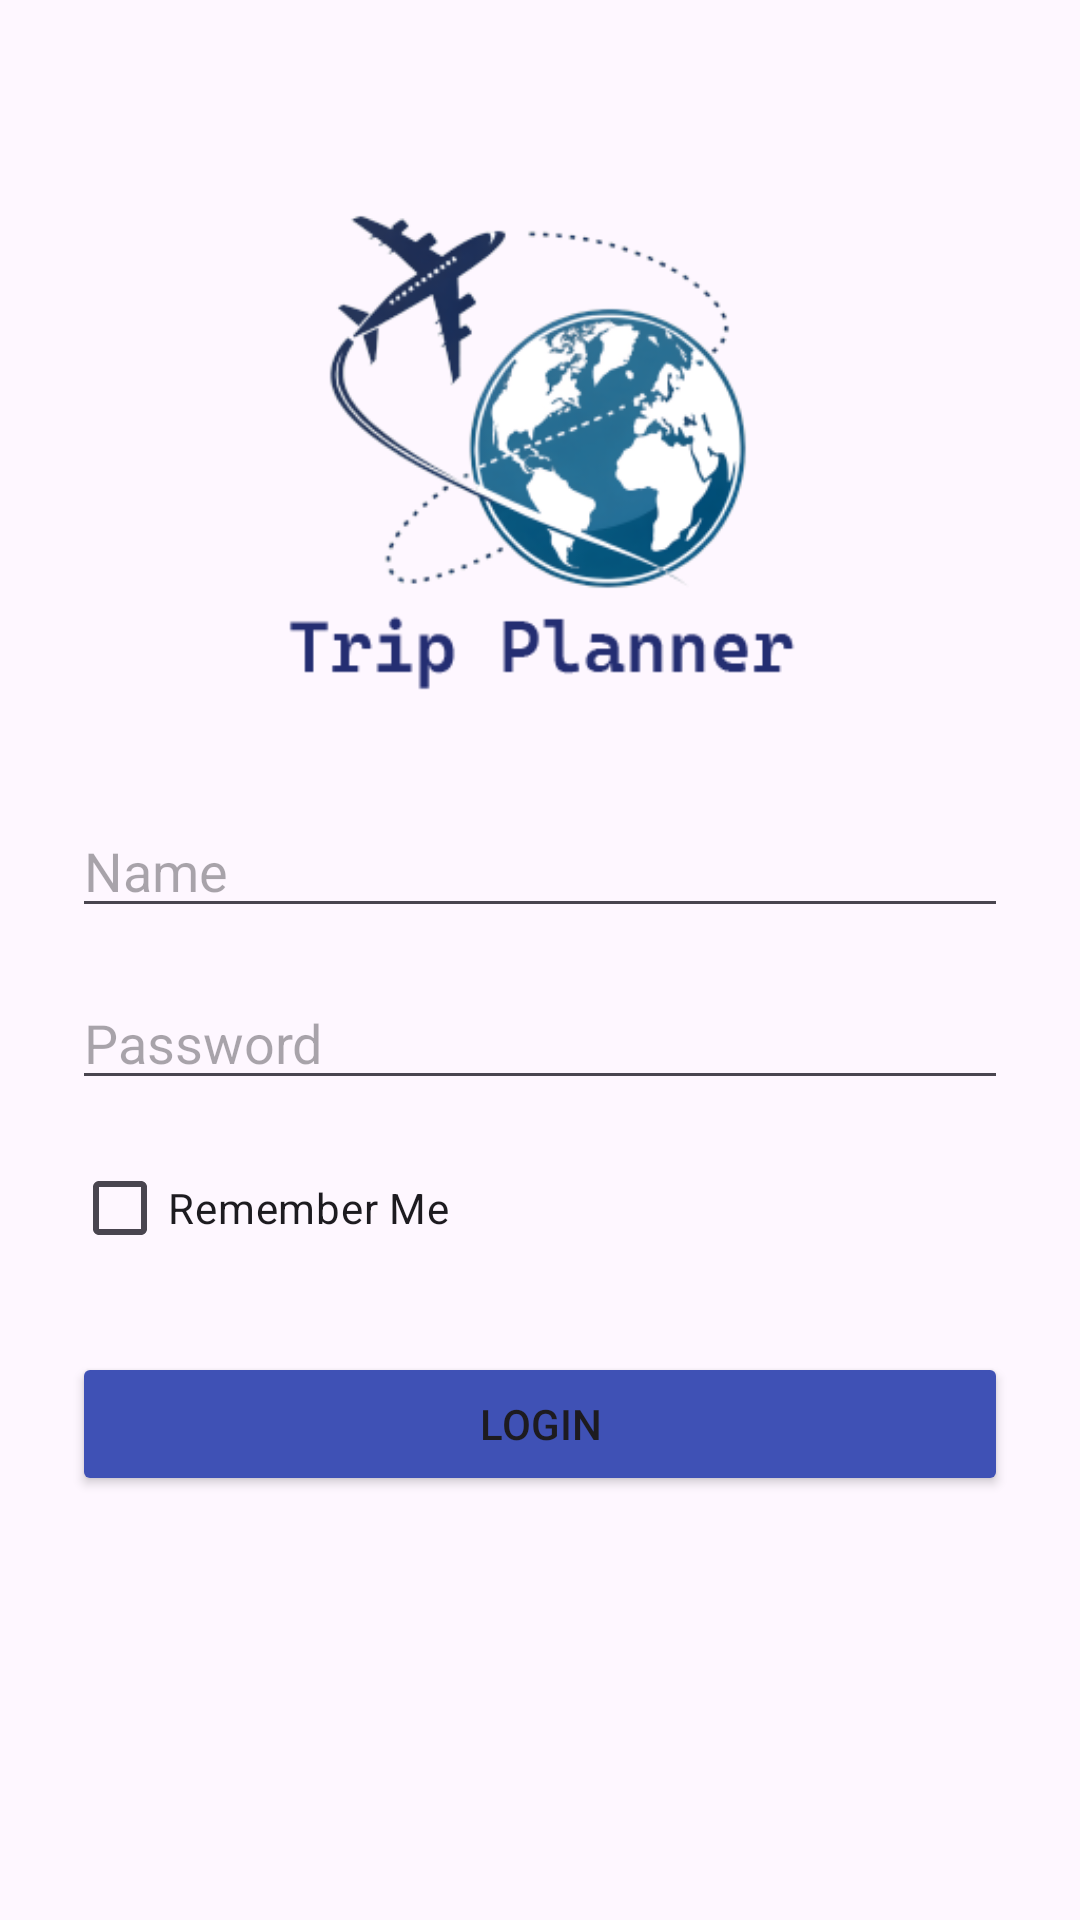

Produce the Android XML layout that renders to this screen, including the resource entries it uses.
<!-- AndroidManifest.xml: application theme Theme.Trip_Planner_app -->
<!-- res/layout/activity_login.xml -->
<?xml version="1.0" encoding="utf-8"?>
<androidx.appcompat.widget.LinearLayoutCompat
    xmlns:android="http://schemas.android.com/apk/res/android"
    xmlns:app="http://schemas.android.com/apk/res-auto"
    xmlns:tools="http://schemas.android.com/tools"
    android:id="@+id/main"
    android:layout_width="match_parent"
    android:layout_height="match_parent"
    android:orientation="vertical"
    android:layout_marginTop="40dp"
    android:layout_gravity="center"
    android:padding="24dp"
    tools:context=".LoginActivity">
    <ImageView
        android:id="@+id/imgLogo"
        android:layout_width="220dp"
        android:layout_height="220dp"
        android:src="@drawable/trip_planning_logo"
        android:layout_gravity="center"
        android:layout_marginBottom="24dp"
        android:contentDescription="Logo" />

    <EditText
        android:id="@+id/edtName"
        android:layout_width="match_parent"
        android:layout_height="wrap_content"
        android:hint="@string/name"
        android:inputType="textEmailAddress" />

    <EditText
        android:id="@+id/edtPassword"
        android:layout_width="match_parent"
        android:layout_height="wrap_content"
        android:hint="@string/password"
        android:inputType="textPassword"
        android:layout_marginTop="16dp" />

    <CheckBox
        android:id="@+id/chk"
        android:layout_width="wrap_content"
        android:layout_height="wrap_content"

        android:text="@string/remember_me"
        android:layout_marginTop="12dp" />

    <Button
        android:id="@+id/btnLogin"
        android:layout_width="match_parent"
        android:layout_height="wrap_content"
        android:layout_marginTop="24dp"
        android:backgroundTint="#3F51B5"
        android:text="@string/login"
        app:rippleColor="#3F51B5" />

</androidx.appcompat.widget.LinearLayoutCompat>
<!-- resources referenced by this layout -->
<resources>
  <!-- drawable trip_planning_logo: png bitmap (drawable, 39753 bytes) -->
  <string name="login">Login</string>
  <string name="name">Name</string>
  <string name="password">Password</string>
  <string name="remember_me">Remember Me</string>
  <style name="Theme.Trip_Planner_app" parent="Base.Theme.Trip_Planner_app" />
  <style name="Base.Theme.Trip_Planner_app" parent="Theme.Material3.DayNight.NoActionBar">
          
          
      </style>
</resources>
